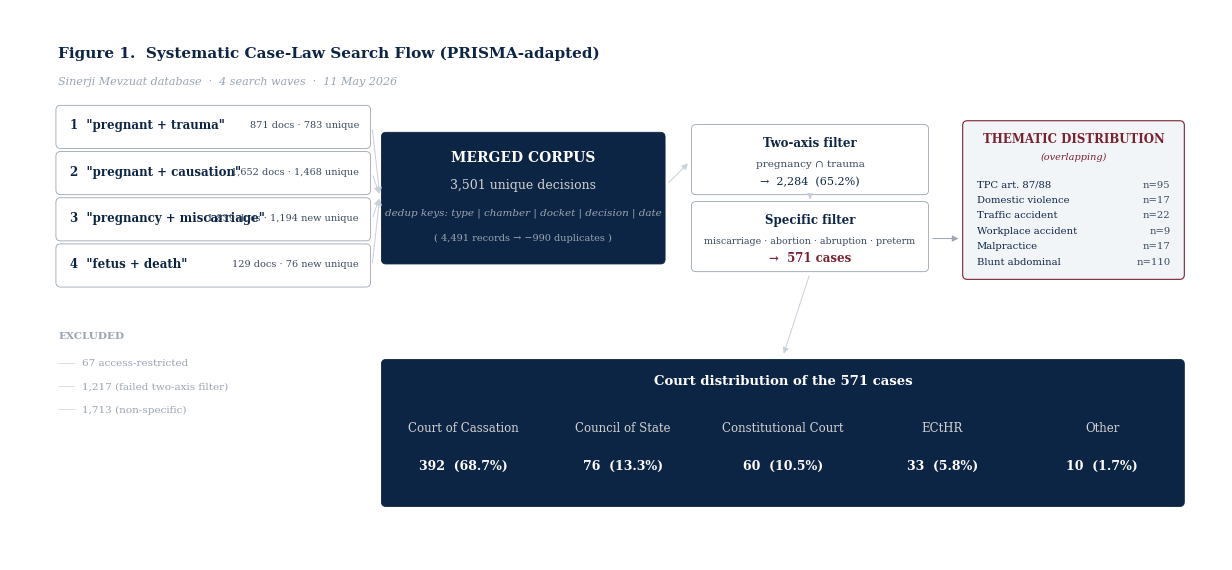
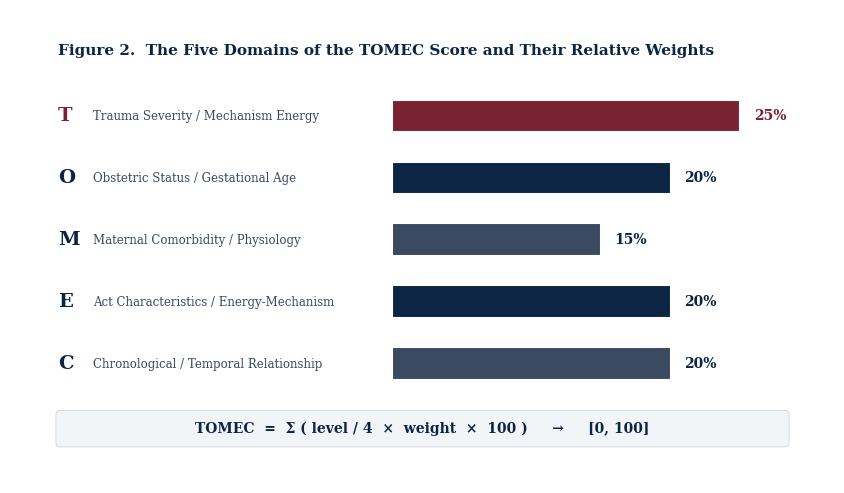
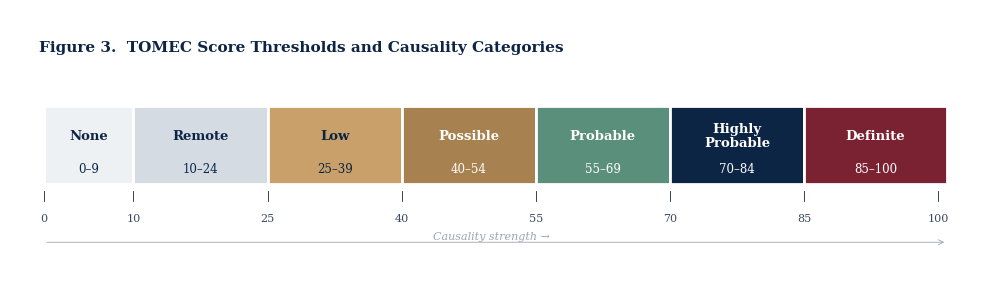
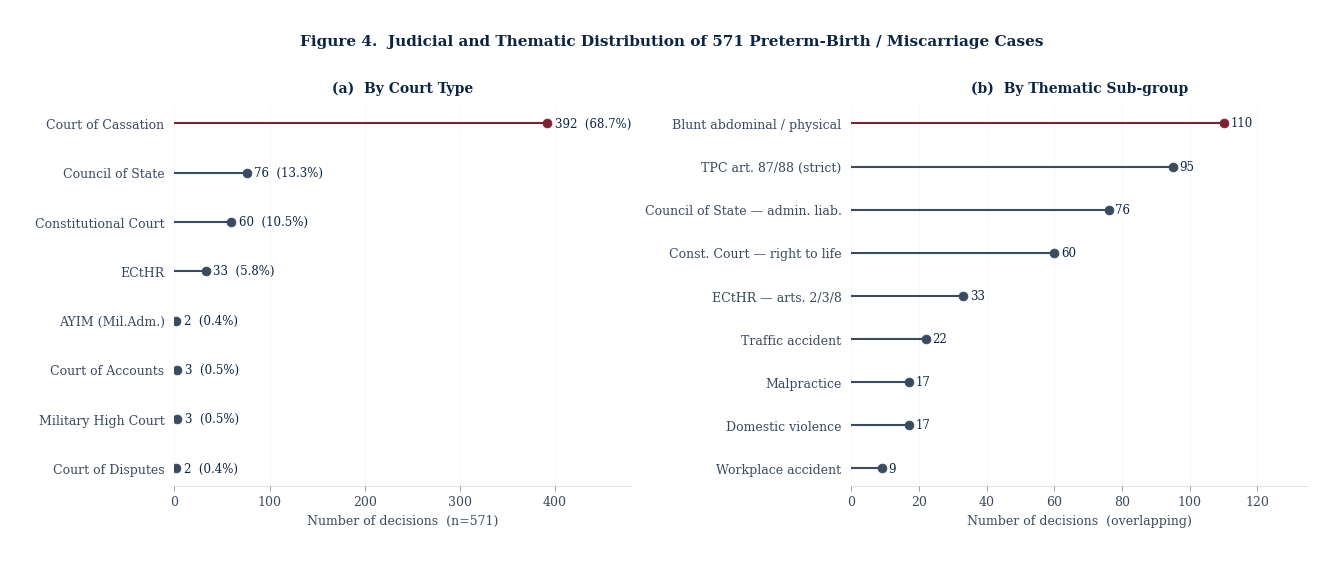
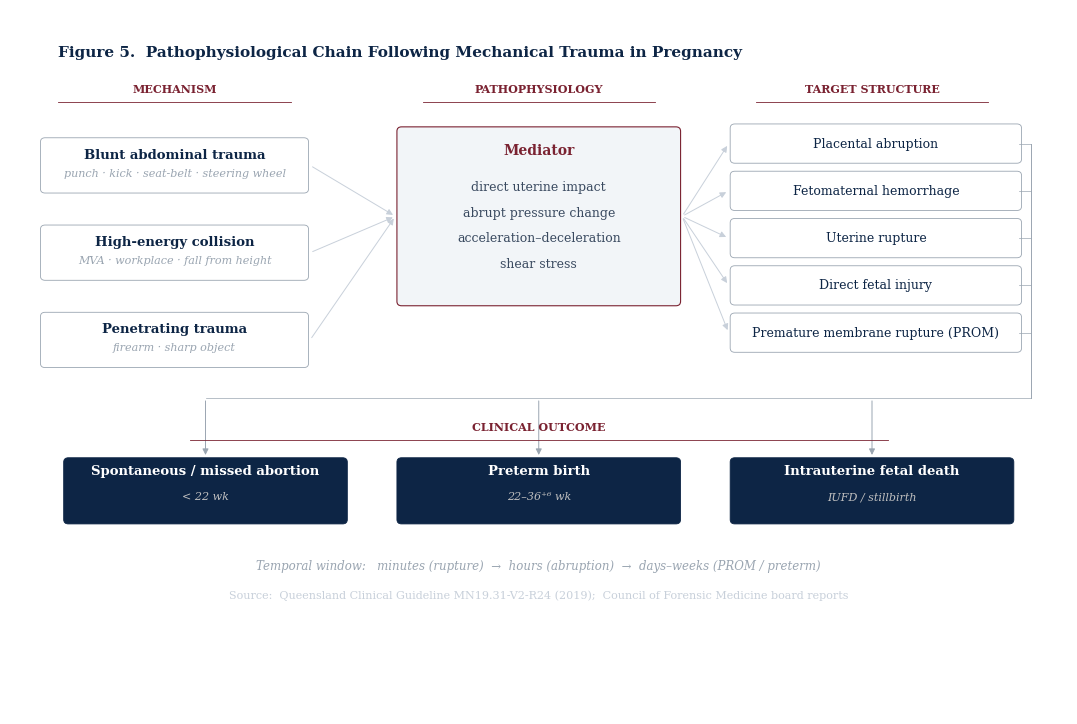
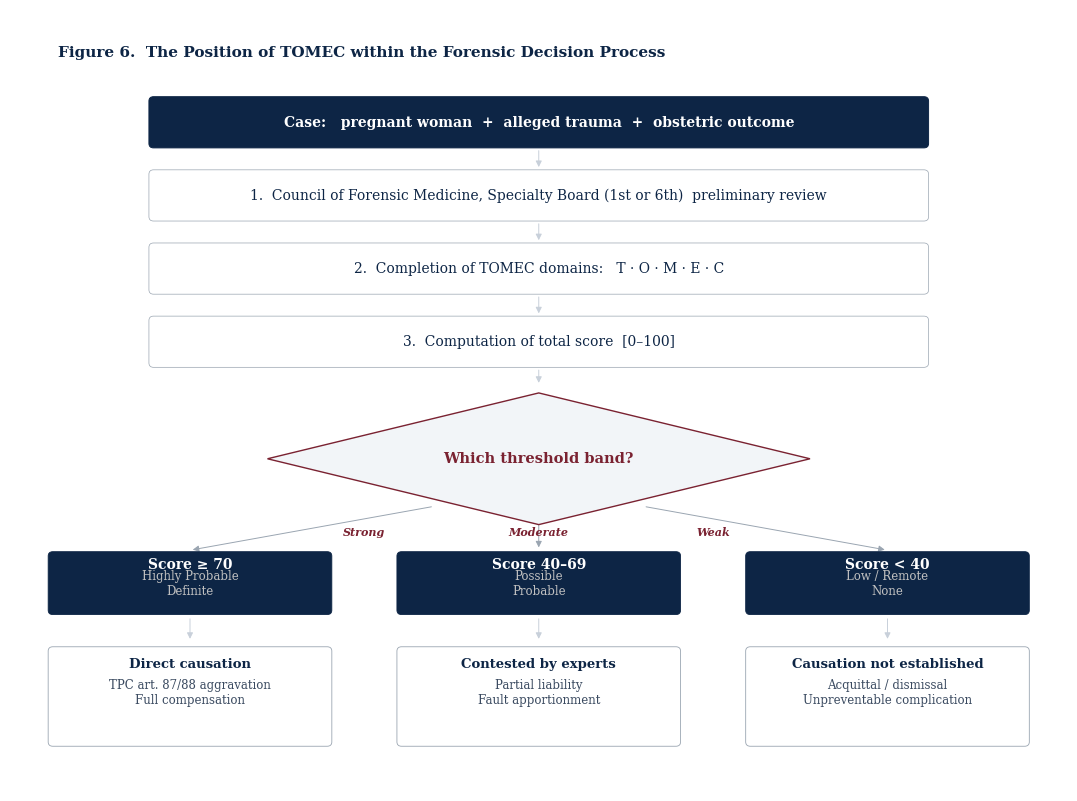
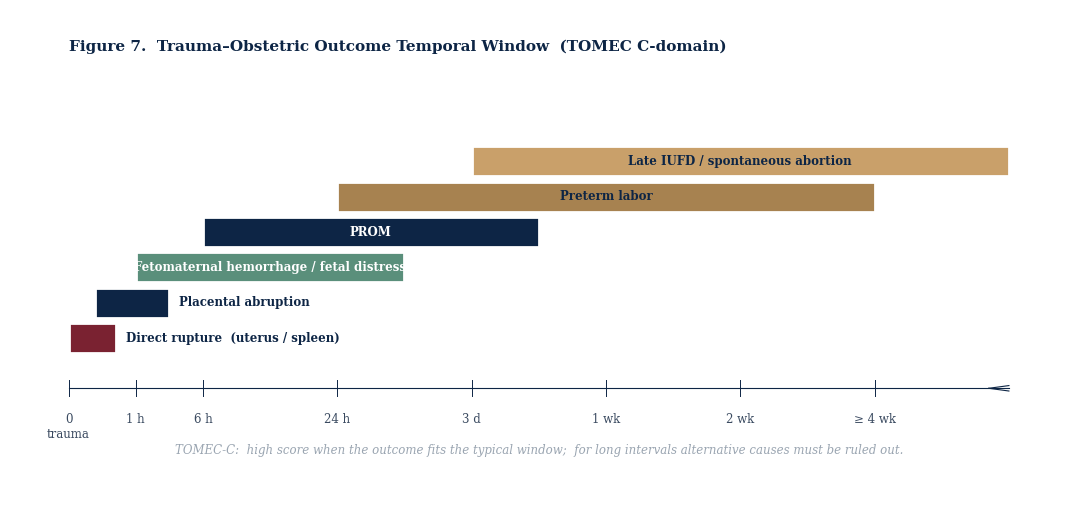
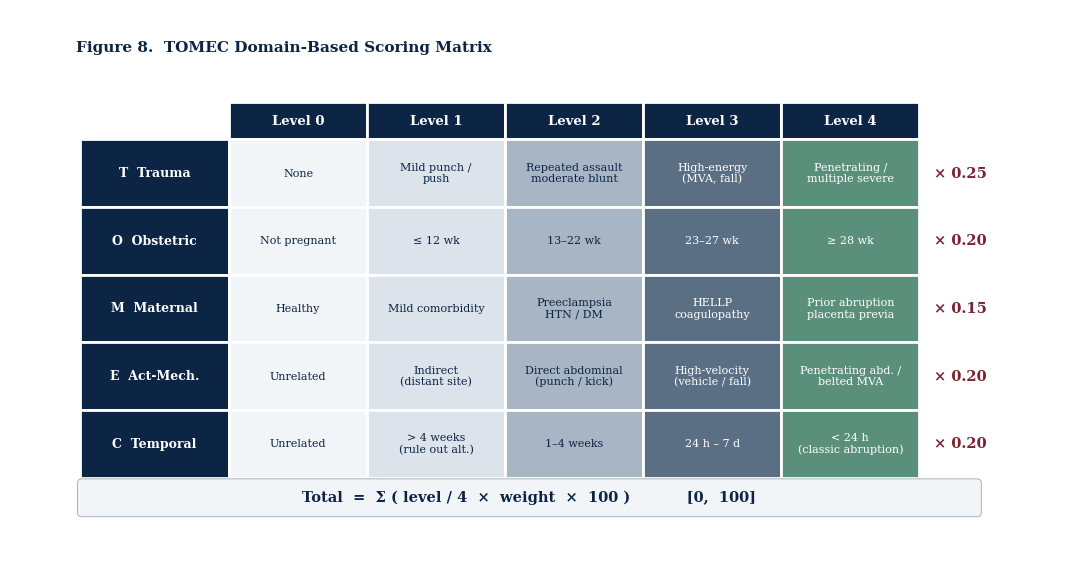
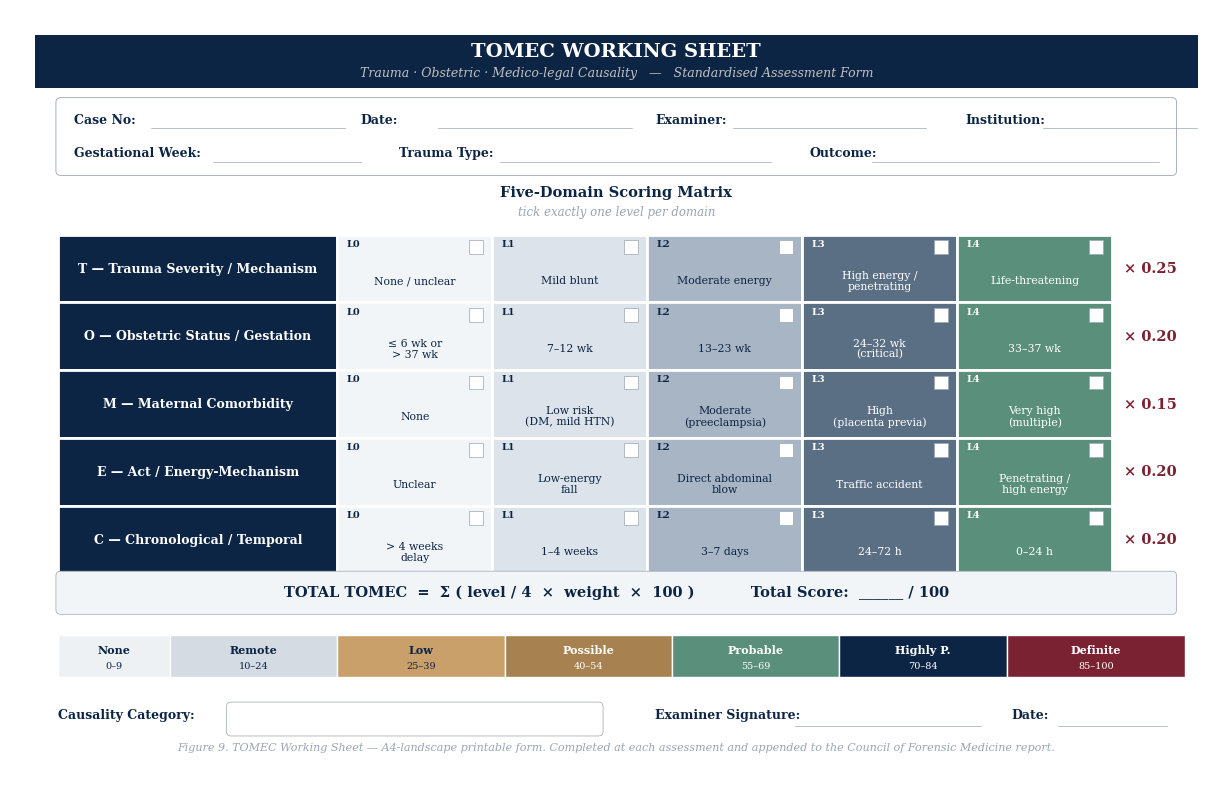

Reproduce these figures in Python, in order.
"""TOMEC — English figure regeneration for JFLM submission.
Same layout as scripts/build_figures.py; all Turkish labels translated to English.
Deterministic matplotlib output."""
import os
import numpy as np
import matplotlib
matplotlib.use("Agg")
import matplotlib.pyplot as plt
from matplotlib.patches import FancyBboxPatch, FancyArrowPatch, Rectangle, Polygon

FIG = "client/public/figures"
os.makedirs(FIG, exist_ok=True)

NAVY, WINE, SAND, SAGE, GREY = "#0D2545", "#7A2231", "#C9A06A", "#5A8F7B", "#9AA5B1"
K, K2, K3, K4 = NAVY, "#3A4A60", GREY, "#C8D0DA"
BG, WARM, ACC, ACC2 = "#FFFFFF", "#F2F5F8", WINE, SAND

plt.rcParams.update({
    "font.family": "DejaVu Serif", "font.size": 9,
    "axes.titlesize": 11, "axes.titleweight": "bold", "axes.labelsize": 9,
    "axes.edgecolor": K3, "axes.linewidth": 0.4,
    "axes.spines.top": False, "axes.spines.right": False,
    "xtick.color": K2, "ytick.color": K2,
    "xtick.major.width": 0.4, "ytick.major.width": 0.4,
    "lines.linewidth": 0.8, "patch.linewidth": 0.6,
    "figure.dpi": 250, "savefig.dpi": 250,
    "savefig.bbox": "tight", "savefig.pad_inches": 0.35,
    "savefig.facecolor": BG, "figure.facecolor": BG, "axes.facecolor": BG,
})

def _rbox(ax, x, y, w, h, fc=BG, ec=K3, lw=0.6, r=0.06):
    ax.add_patch(FancyBboxPatch((x, y), w, h,
        boxstyle=f"round,pad=0.03,rounding_size={r}", fc=fc, ec=ec, lw=lw))

def _arr(ax, x1, y1, x2, y2, c=K4, lw=0.7):
    ax.add_patch(FancyArrowPatch((x1, y1), (x2, y2),
        arrowstyle="-|>", mutation_scale=9, lw=lw, color=c))

def _fig_label(ax, x, y, num, title, fs=11):
    ax.text(x, y, f"Figure {num}.  {title}", fontsize=fs, color=K, ha="left", va="baseline", fontweight="bold")


# 1 — PRISMA
def fig1_prisma():
    fig, ax = plt.subplots(figsize=(15, 6.5))
    ax.set_xlim(0, 15); ax.set_ylim(0, 6.5); ax.axis("off")
    _fig_label(ax, 0.3, 6.2, 1, "Systematic Case-Law Search Flow (PRISMA-adapted)")
    ax.text(0.3, 5.85, "Sinerji Mevzuat database  ·  4 search waves  ·  11 May 2026",
            fontsize=8, color=K3, style="italic")
    waves = [
        (5.05, '1  "pregnant + trauma"',         '871 docs · 783 unique'),
        (4.45, '2  "pregnant + causation"',      '1,652 docs · 1,468 unique'),
        (3.85, '3  "pregnancy + miscarriage"',   '1,839 docs · 1,194 new unique'),
        (3.25, '4  "fetus + death"',             '129 docs · 76 new unique'),
    ]
    for y, label, counts in waves:
        _rbox(ax, 0.3, y, 4.0, 0.5, fc="white", ec=K3)
        ax.text(0.45, y + 0.27, label, fontsize=8.5, fontweight="bold", color=K, va="center")
        ax.text(4.18, y + 0.27, counts, fontsize=7, color=K2, ha="right", va="center")
    _rbox(ax, 4.5, 3.55, 3.6, 1.65, fc=K, ec=K)
    ax.text(6.3, 4.85, "MERGED CORPUS", ha="center", fontsize=10, fontweight="bold", color=BG)
    ax.text(6.3, 4.5, "3,501 unique decisions", ha="center", fontsize=9, color="#D0D0D0")
    ax.text(6.3, 4.15, "dedup keys: type | chamber | docket | decision | date", ha="center", fontsize=7.5, color=K3, style="italic")
    ax.text(6.3, 3.82, "( 4,491 records → −990 duplicates )", ha="center", fontsize=7, color=K3)
    for y, _, _ in waves:
        _arr(ax, 4.35, y + 0.25, 4.45, 4.4, c=K4)
    _rbox(ax, 8.5, 4.45, 3.0, 0.85, fc="white", ec=K3)
    ax.text(10.0, 5.05, "Two-axis filter", ha="center", fontsize=8.5, fontweight="bold", color=K)
    ax.text(10.0, 4.78, "pregnancy ∩ trauma", ha="center", fontsize=7.5, color=K2)
    ax.text(10.0, 4.55, "→  2,284  (65.2%)", ha="center", fontsize=8, color=K)
    _arr(ax, 8.15, 4.55, 8.45, 4.85)
    _rbox(ax, 8.5, 3.45, 3.0, 0.85, fc="white", ec=K3)
    ax.text(10.0, 4.05, "Specific filter", ha="center", fontsize=8.5, fontweight="bold", color=K)
    ax.text(10.0, 3.78, "miscarriage · abortion · abruption · preterm", ha="center", fontsize=6.8, color=K2)
    ax.text(10.0, 3.55, "→  571 cases", ha="center", fontsize=8.5, fontweight="bold", color=ACC)
    _arr(ax, 10.0, 4.42, 10.0, 4.32)
    _rbox(ax, 12.0, 3.35, 2.8, 2.0, fc=WARM, ec=ACC, lw=0.8, r=0.06)
    ax.text(13.4, 5.1, "THEMATIC DISTRIBUTION", ha="center", fontsize=8.5, fontweight="bold", color=ACC)
    ax.text(13.4, 4.88, "(overlapping)", ha="center", fontsize=7, color=ACC, style="italic")
    items = [("TPC art. 87/88", "n=95"), ("Domestic violence", "n=17"), ("Traffic accident", "n=22"),
             ("Workplace accident", "n=9"), ("Malpractice", "n=17"), ("Blunt abdominal", "n=110")]
    for i, (lbl, val) in enumerate(items):
        yy = 4.55 - i * 0.2
        ax.text(12.15, yy, lbl, fontsize=7.2, color=K, va="center")
        ax.text(14.65, yy, val, fontsize=7.2, color=K2, ha="right", va="center")
    _arr(ax, 11.55, 3.85, 11.95, 3.85, c=K3)
    ax.text(0.3, 2.55, "EXCLUDED", fontsize=7.5, color=K3, fontweight="bold")
    excl = [(2.15, "67 access-restricted"),
            (1.85, "1,217 (failed two-axis filter)"),
            (1.55, "1,713 (non-specific)")]
    for y, t in excl:
        ax.plot([0.3, 0.5], [y + 0.08, y + 0.08], color=K4, lw=0.5)
        ax.text(0.6, y + 0.08, t, fontsize=7.5, color=K3, va="center")
    _rbox(ax, 4.5, 0.4, 10.3, 1.85, fc=K, ec=K)
    ax.text(9.65, 1.95, "Court distribution of the 571 cases", ha="center", fontsize=9.5, fontweight="bold", color=BG)
    courts = [("Court of Cassation", 392, 68.7), ("Council of State", 76, 13.3),
              ("Constitutional Court", 60, 10.5), ("ECtHR", 33, 5.8), ("Other", 10, 1.7)]
    step = 10.3 / 5
    for i, (name, n, pct) in enumerate(courts):
        x = 4.5 + step * (i + 0.5)
        ax.text(x, 1.35, name, fontsize=8.5, color="#D0D0D0", ha="center")
        ax.text(x, 0.85, f"{n}  ({pct}%)", fontsize=9, fontweight="bold", color=BG, ha="center")
    _arr(ax, 10.0, 3.4, 9.65, 2.32, c=K4)
    plt.savefig(f"{FIG}/sekil1_prisma.png"); plt.close()


# 2 — TOMEC five domains
def fig2_tomec_donut():
    fig, ax = plt.subplots(figsize=(10, 5.5))
    ax.set_xlim(0, 10); ax.set_ylim(-0.5, 6); ax.axis("off")
    _fig_label(ax, 0.3, 5.7, 2, "The Five Domains of the TOMEC Score and Their Relative Weights")
    domains = [
        ("T", "Trauma Severity / Mechanism Energy",      25, ACC),
        ("O", "Obstetric Status / Gestational Age",      20, K),
        ("M", "Maternal Comorbidity / Physiology",       15, K2),
        ("E", "Act Characteristics / Energy-Mechanism",  20, K),
        ("C", "Chronological / Temporal Relationship",   20, K2),
    ]
    bar_x0, bar_max = 4.6, 4.5
    for i, (code, name, pct, col) in enumerate(domains):
        y = 4.5 - i * 0.95
        bw = pct / 25 * bar_max
        ax.add_patch(Rectangle((bar_x0, y), bw, 0.5, fc=col, ec=BG, lw=1.5))
        ax.text(0.3, y + 0.25, f"{code}", fontsize=14, fontweight="bold", color=ACC if col == ACC else K, va="center")
        ax.text(0.75, y + 0.25, name, fontsize=8.5, color=K2, va="center")
        ax.text(bar_x0 + bw + 0.18, y + 0.25, f"{pct}%", fontsize=10, fontweight="bold",
                color=ACC if col == ACC else K, va="center")
    ax.add_patch(FancyBboxPatch((0.3, -0.3), 9.4, 0.5, boxstyle="round,pad=0.03,rounding_size=0.06",
                                 fc=WARM, ec=K4, lw=0.5))
    ax.text(5.0, -0.05, "TOMEC  =  Σ ( level / 4  ×  weight  ×  100 )     →     [0, 100]",
            ha="center", va="center", fontsize=10, fontweight="bold", color=K)
    plt.savefig(f"{FIG}/sekil2_tomec_donut.png"); plt.close()


# 3 — Threshold scale
def fig3_esik():
    fig, ax = plt.subplots(figsize=(12, 3))
    ax.set_xlim(-1, 103); ax.set_ylim(-1.2, 2.2); ax.axis("off")
    _fig_label(ax, -0.5, 1.95, 3, "TOMEC Score Thresholds and Causality Categories")
    bands = [
        ( 0,  9, "None",     "#EEF1F4", K),
        (10, 24, "Remote",   "#D4DBE3", K),
        (25, 39, "Low",      "#C9A06A", K),
        (40, 54, "Possible", "#A78250", "white"),
        (55, 69, "Probable", "#5A8F7B", "white"),
        (70, 84, "Highly\nProbable", "#0D2545", "white"),
        (85, 100,"Definite", ACC,      "white"),
    ]
    for lo, hi, lbl, bg, tc in bands:
        w = hi - lo + 1
        ax.add_patch(Rectangle((lo, 0), w, 1.15, fc=bg, ec=BG, lw=2))
        ax.text(lo + w/2, 0.70, lbl, ha="center", va="center", fontsize=9.5,
                fontweight="bold", color=tc, linespacing=1.1)
        ax.text(lo + w/2, 0.22, f"{lo}–{hi}", ha="center", va="center", fontsize=8.5, color=tc)
    for x in [0, 10, 25, 40, 55, 70, 85, 100]:
        ax.plot([x, x], [-0.1, -0.25], color=K, lw=0.6)
        ax.text(x, -0.55, str(x), ha="center", fontsize=8, color=K2)
    ax.annotate("", xy=(101, -0.85), xytext=(0, -0.85),
                arrowprops=dict(arrowstyle="->", lw=0.6, color=K3))
    ax.text(50, -0.85, "Causality strength →", ha="center", va="bottom", fontsize=8, color=K3, style="italic")
    plt.savefig(f"{FIG}/sekil3_esik.png"); plt.close()


# 4 — Distribution lollipop
def fig4_dagilim():
    fig, (ax1, ax2) = plt.subplots(1, 2, figsize=(13, 5))
    for ax in (ax1, ax2):
        ax.set_facecolor(BG)
        ax.spines["left"].set_visible(False)
        ax.spines["bottom"].set_color(K4); ax.spines["bottom"].set_linewidth(0.4)
        ax.tick_params(left=False, colors=K2, labelsize=9)
        ax.grid(axis="x", color="#EEF1F4", lw=0.4, zorder=0)
        ax.set_axisbelow(True)
    mk = [("Court of Cassation", 392), ("Council of State", 76), ("Constitutional Court", 60),
          ("ECtHR", 33), ("AYIM (Mil.Adm.)", 2), ("Court of Accounts", 3),
          ("Military High Court", 3), ("Court of Disputes", 2)]
    names = [m[0] for m in mk]; vals = [m[1] for m in mk]
    y_pos = np.arange(len(names))
    for i, (n, v) in enumerate(zip(names, vals)):
        col = ACC if i == 0 else K2
        ax1.plot([0, v], [i, i], color=col, lw=1.5, zorder=2)
        ax1.scatter([v], [i], color=col, s=40, zorder=3)
        ax1.text(v + 8, i, f"{v}  ({v/571*100:.1f}%)", va="center", fontsize=8.5, color=K)
    ax1.set_yticks(y_pos); ax1.set_yticklabels(names)
    ax1.set_xlim(0, 480); ax1.invert_yaxis()
    ax1.set_xlabel("Number of decisions  (n=571)", fontsize=9, color=K2)
    ax1.set_title("(a)  By Court Type", fontsize=10, color=K, pad=10)
    th = [("Blunt abdominal / physical", 110), ("TPC art. 87/88 (strict)", 95),
          ("Council of State — admin. liab.", 76), ("Const. Court — right to life", 60),
          ("ECtHR — arts. 2/3/8", 33), ("Traffic accident", 22),
          ("Malpractice", 17), ("Domestic violence", 17), ("Workplace accident", 9)]
    tn = [t[0] for t in th]; tv = [t[1] for t in th]
    for i, (n, v) in enumerate(zip(tn, tv)):
        col = ACC if i == 0 else K2
        ax2.plot([0, v], [i, i], color=col, lw=1.5, zorder=2)
        ax2.scatter([v], [i], color=col, s=40, zorder=3)
        ax2.text(v + 2, i, str(v), va="center", fontsize=8.5, color=K)
    ax2.set_yticks(np.arange(len(tn))); ax2.set_yticklabels(tn)
    ax2.set_xlim(0, 135); ax2.invert_yaxis()
    ax2.set_xlabel("Number of decisions  (overlapping)", fontsize=9, color=K2)
    ax2.set_title("(b)  By Thematic Sub-group", fontsize=10, color=K, pad=10)
    fig.suptitle("Figure 4.  Judicial and Thematic Distribution of 571 Preterm-Birth / Miscarriage Cases",
                 fontsize=11, fontweight="bold", color=K, y=1.01)
    plt.tight_layout()
    plt.savefig(f"{FIG}/sekil4_dagilim.png"); plt.close()


# 5 — Pathophysiological chain
def fig5_zincir():
    fig, ax = plt.subplots(figsize=(13, 8.5))
    ax.set_xlim(0, 13); ax.set_ylim(0, 9); ax.axis("off")
    _fig_label(ax, 0.3, 8.7, 5, "Pathophysiological Chain Following Mechanical Trauma in Pregnancy")
    cols = [(1.8, "MECHANISM"), (6.5, "PATHOPHYSIOLOGY"), (10.8, "TARGET STRUCTURE")]
    for x, label in cols:
        ax.text(x, 8.2, label, ha="center", fontsize=8, fontweight="bold", color=ACC)
        ax.plot([x - 1.5, x + 1.5], [8.07, 8.07], color=ACC, lw=0.6)
    mechs = [
        (7.2, "Blunt abdominal trauma", "punch · kick · seat-belt · steering wheel"),
        (6.0, "High-energy collision",  "MVA · workplace · fall from height"),
        (4.8, "Penetrating trauma",     "firearm · sharp object"),
    ]
    for y, h, s in mechs:
        _rbox(ax, 0.1, y - 0.35, 3.4, 0.7, fc="white", ec=K3)
        ax.text(1.8, y + 0.1, h, ha="center", fontsize=9.5, fontweight="bold", color=K)
        ax.text(1.8, y - 0.15, s, ha="center", fontsize=8, color=K3, style="italic")
    _rbox(ax, 4.7, 5.3, 3.6, 2.4, fc=WARM, ec=ACC, lw=0.8)
    ax.text(6.5, 7.35, "Mediator", ha="center", fontsize=10, fontweight="bold", color=ACC)
    for i, line in enumerate(["direct uterine impact", "abrupt pressure change",
                               "acceleration–deceleration", "shear stress"]):
        ax.text(6.5, 6.85 - i * 0.35, line, ha="center", fontsize=9, color=K2)
    for y, _, _ in mechs:
        _arr(ax, 3.55, y, 4.65, 6.5, c=K4)
    tgts = [(7.5, "Placental abruption"), (6.85, "Fetomaternal hemorrhage"),
            (6.20, "Uterine rupture"), (5.55, "Direct fetal injury"),
            (4.90, "Premature membrane rupture (PROM)")]
    for y, t in tgts:
        _rbox(ax, 9.0, y - 0.24, 3.7, 0.48, fc="white", ec=K3)
        ax.text(10.85, y, t, ha="center", va="center", fontsize=9, color=K)
        _arr(ax, 8.35, 6.5, 8.95, y, c=K4)
    bus_x = 12.85
    bus_y_top, bus_y_bot = 4.66, 7.5
    ax.plot([bus_x, bus_x], [bus_y_top, bus_y_bot], color=K3, lw=0.7)
    for y, _ in tgts:
        ax.plot([12.7, bus_x], [y, y], color=K3, lw=0.5)
    junction_y = 4.0
    ax.plot([bus_x, bus_x], [bus_y_top, junction_y], color=K3, lw=0.7)
    ax.plot([2.2, bus_x], [junction_y, junction_y], color=K3, lw=0.5)
    ax.text(6.5, 3.55, "CLINICAL OUTCOME", ha="center", fontsize=8, fontweight="bold", color=ACC)
    ax.plot([2.0, 11.0], [3.42, 3.42], color=ACC, lw=0.6)
    outcomes = [(2.2, "Spontaneous / missed abortion", "< 22 wk"),
                (6.5, "Preterm birth", "22–36⁺⁶ wk"),
                (10.8, "Intrauterine fetal death", "IUFD / stillbirth")]
    for x, h, s in outcomes:
        _rbox(ax, x - 1.8, 2.3, 3.6, 0.85, fc=K, ec=K)
        ax.text(x, 2.95, h, ha="center", fontsize=9.5, fontweight="bold", color=BG)
        ax.text(x, 2.6, s, ha="center", fontsize=8, color="#C0C0C0", style="italic")
        _arr(ax, x, junction_y, x, 3.18, c=K3, lw=0.7)
    ax.text(6.5, 1.65, "Temporal window:   minutes (rupture)  →  hours (abruption)  →  days–weeks (PROM / preterm)",
            ha="center", fontsize=8.5, color=K3, style="italic")
    ax.text(6.5, 1.25, "Source:  Queensland Clinical Guideline MN19.31-V2-R24 (2019);  Council of Forensic Medicine board reports",
            ha="center", fontsize=8, color=K4)
    plt.savefig(f"{FIG}/sekil5_zincir.png"); plt.close()


# 6 — Decision tree
def fig6_karar_agaci():
    fig, ax = plt.subplots(figsize=(13, 9.5))
    ax.set_xlim(0, 13); ax.set_ylim(0, 10); ax.axis("off")
    _fig_label(ax, 0.3, 9.7, 6, "The Position of TOMEC within the Forensic Decision Process")
    steps = [
        (8.8, "Case:   pregnant woman  +  alleged trauma  +  obstetric outcome", True),
        (7.8, "1.  Council of Forensic Medicine, Specialty Board (1st or 6th)  preliminary review", False),
        (6.8, "2.  Completion of TOMEC domains:   T · O · M · E · C", False),
        (5.8, "3.  Computation of total score  [0–100]", False),
    ]
    for y, t, emph in steps:
        fc = K if emph else "white"
        tc = BG if emph else K
        ec = K if emph else K3
        _rbox(ax, 1.5, y - 0.32, 10.0, 0.64, fc=fc, ec=ec, lw=0.7 if emph else 0.5)
        ax.text(6.5, y, t, ha="center", va="center", fontsize=10,
                fontweight="bold" if emph else "normal", color=tc)
    for y1, y2 in [(8.45, 8.15), (7.45, 7.15), (6.45, 6.15)]:
        _arr(ax, 6.5, y1, 6.5, y2)
    _arr(ax, 6.5, 5.45, 6.5, 5.2)
    ax.add_patch(Polygon([(6.5, 5.1), (10, 4.2), (6.5, 3.3), (3, 4.2)],
                          fc=WARM, ec=ACC, lw=1.0, zorder=2))
    ax.text(6.5, 4.2, "Which threshold band?", ha="center", va="center",
            fontsize=10.5, fontweight="bold", color=ACC)
    branches = [
        (2.0,  "≥ 70",  "Highly Probable\nDefinite", "Strong"),
        (6.5,  "40–69", "Possible\nProbable",        "Moderate"),
        (11.0, "< 40",  "Low / Remote\nNone",         "Weak"),
    ]
    for x, score, sub, strength in branches:
        _arr(ax, 6.5 + (x - 6.5)*0.3, 3.55, x, 2.95, c=K3)
        ax.text((6.5 + x)/2, 3.15, strength, fontsize=8, color=ACC,
                fontweight="bold", style="italic", ha="center")
        _rbox(ax, x - 1.8, 2.1, 3.6, 0.8, fc=K, ec=K)
        ax.text(x, 2.7, f"Score {score}", ha="center", fontsize=10, fontweight="bold", color=BG)
        ax.text(x, 2.35, sub, ha="center", fontsize=8.5, color="#C0C0C0", linespacing=1.2)
    judg = [
        (2.0,  "Direct causation",         "TPC art. 87/88 aggravation\nFull compensation"),
        (6.5,  "Contested by experts",     "Partial liability\nFault apportionment"),
        (11.0, "Causation not established","Acquittal / dismissal\nUnpreventable complication"),
    ]
    for x, head, detail in judg:
        _arr(ax, x, 2.05, x, 1.7)
        _rbox(ax, x - 1.8, 0.3, 3.6, 1.3, fc="white", ec=K3)
        ax.text(x, 1.35, head, ha="center", fontsize=9.5, fontweight="bold", color=K)
        ax.text(x, 0.85, detail, ha="center", fontsize=8.5, color=K2, linespacing=1.2)
    plt.savefig(f"{FIG}/sekil6_karar_agaci.png"); plt.close()


# 7 — Temporal window
def fig7_temporal():
    fig, ax = plt.subplots(figsize=(13, 6))
    ax.set_xlim(-0.5, 14.5); ax.set_ylim(-1.5, 7); ax.axis("off")
    _fig_label(ax, 0, 6.7, 7, "Trauma–Obstetric Outcome Temporal Window  (TOMEC C-domain)")
    ax.plot([0, 14], [0.5, 0.5], color=K, lw=0.8, zorder=3)
    ax.plot([14, 13.7], [0.55, 0.5], color=K, lw=0.8, zorder=3)
    ax.plot([14, 13.7], [0.45, 0.5], color=K, lw=0.8, zorder=3)
    ticks = [(0, "0\ntrauma"), (1, "1 h"), (2, "6 h"), (4, "24 h"),
             (6, "3 d"), (8, "1 wk"), (10, "2 wk"), (12, "≥ 4 wk")]
    for x, l in ticks:
        ax.plot([x, x], [0.35, 0.65], color=K, lw=0.7)
        ax.text(x, 0.05, l, ha="center", va="top", fontsize=8.5, color=K2)
    rows = [
        (0.0,  0.7,  "Direct rupture  (uterus / spleen)",          ACC),
        (0.4,  1.5,  "Placental abruption",                          "#0D2545"),
        (1.0,  5.0,  "Fetomaternal hemorrhage / fetal distress",    "#5A8F7B"),
        (2.0,  7.0,  "PROM",                                          K),
        (4.0, 12.0,  "Preterm labor",                                "#A78250"),
        (6.0, 14.0,  "Late IUFD / spontaneous abortion",            "#C9A06A"),
    ]
    h, gap = 0.55, 0.1
    for i, (x0, x1, lbl, col) in enumerate(rows):
        y = 0.5 + (i + 1) * (h + gap)
        ax.add_patch(Rectangle((x0, y), x1 - x0, h, fc=col, ec=BG, lw=2, zorder=2))
        is_wide = (x1 - x0) >= 3.5
        if is_wide:
            tc = BG if col in (ACC, "#0D2545", K, "#5A8F7B") else K
            ax.text((x0 + x1)/2, y + h/2, lbl, ha="center", va="center",
                    fontsize=8.5, color=tc, fontweight="bold", zorder=3)
        else:
            ax.text(x1 + 0.15, y + h/2, lbl, ha="left", va="center",
                    fontsize=8.5, color=K, fontweight="bold")
    ax.text(7, -0.7, "TOMEC-C:  high score when the outcome fits the typical window;  for long intervals alternative causes must be ruled out.",
            ha="center", fontsize=8.5, color=K3, style="italic")
    plt.savefig(f"{FIG}/sekil7_temporal.png"); plt.close()


# 8 — Scoring matrix
def fig8_matris():
    fig, ax = plt.subplots(figsize=(13, 6.5))
    ax.axis("off")
    _fig_label(ax, 0.05, 5.95, 8, "TOMEC Domain-Based Scoring Matrix")
    cats = ["T  Trauma", "O  Obstetric", "M  Maternal", "E  Act-Mech.", "C  Temporal"]
    levels = ["Level 0", "Level 1", "Level 2", "Level 3", "Level 4"]
    descr = [
        ["None", "Mild punch /\npush", "Repeated assault\nmoderate blunt", "High-energy\n(MVA, fall)", "Penetrating /\nmultiple severe"],
        ["Not pregnant", "≤ 12 wk", "13–22 wk", "23–27 wk", "≥ 28 wk"],
        ["Healthy", "Mild comorbidity", "Preeclampsia\nHTN / DM", "HELLP\ncoagulopathy", "Prior abruption\nplacenta previa"],
        ["Unrelated", "Indirect\n(distant site)", "Direct abdominal\n(punch / kick)", "High-velocity\n(vehicle / fall)", "Penetrating abd. /\nbelted MVA"],
        ["Unrelated", "> 4 weeks\n(rule out alt.)", "1–4 weeks", "24 h – 7 d", "< 24 h\n(classic abruption)"],
    ]
    weights = [0.25, 0.20, 0.15, 0.20, 0.20]
    shades = ["#F2F5F8", "#DCE3EB", "#A8B5C5", "#5A6E84", "#5A8F7B"]
    cw, ch = 1.85, 1.0
    x0, y0 = 2.1, 4.65
    lw = 2.0
    for j, lvl in enumerate(levels):
        ax.add_patch(Rectangle((x0 + j*cw, y0), cw, 0.55, fc=K, ec=BG, lw=2))
        ax.text(x0 + j*cw + cw/2, y0 + 0.275, lvl, ha="center", va="center",
                color=BG, fontweight="bold", fontsize=9.5)
    for i, (cat, row) in enumerate(zip(cats, descr)):
        y = y0 - (i+1)*ch
        ax.add_patch(Rectangle((x0 - lw, y), lw, ch, fc=K, ec=BG, lw=2))
        ax.text(x0 - lw/2, y + ch/2, cat, ha="center", va="center",
                color=BG, fontweight="bold", fontsize=9)
        for j, txt in enumerate(row):
            ax.add_patch(Rectangle((x0 + j*cw, y), cw, ch, fc=shades[j], ec=BG, lw=2))
            tc = BG if j >= 3 else K
            ax.text(x0 + j*cw + cw/2, y + ch/2, txt,
                    ha="center", va="center", fontsize=8, color=tc, linespacing=1.15)
        ax.text(x0 + 5*cw + 0.2, y + ch/2, f"× {weights[i]:.2f}",
                ha="left", va="center", fontsize=10.5, color=ACC, fontweight="bold")
    y_f = y0 - 5*ch - 0.55
    ax.add_patch(FancyBboxPatch((x0 - lw, y_f), lw + 5*cw + 0.8, 0.5,
                                 boxstyle="round,pad=0.03,rounding_size=0.06",
                                 fc=WARM, ec=K3, lw=0.6))
    ax.text(x0 - lw + (lw + 5*cw + 0.8)/2, y_f + 0.25,
            "Total  =  Σ ( level / 4  ×  weight  ×  100 )           [0,  100]",
            ha="center", va="center", fontsize=10.5, fontweight="bold", color=K)
    ax.set_xlim(-0.5, 13); ax.set_ylim(-1.2, 6.2)
    plt.savefig(f"{FIG}/sekil8_matris.png"); plt.close()


# 9 — Working sheet (A4 landscape)
def fig9_calisma_kagidi():
    fig, ax = plt.subplots(figsize=(15, 9.5))
    ax.set_xlim(0, 15); ax.set_ylim(0, 9.5); ax.axis("off")
    ax.add_patch(Rectangle((0, 8.8), 15, 0.7, fc=K, ec="none"))
    ax.text(7.5, 9.22, "TOMEC WORKING SHEET", ha="center", fontsize=14, fontweight="bold", color=BG)
    ax.text(7.5, 8.95, "Trauma · Obstetric · Medico-legal Causality   —   Standardised Assessment Form",
            ha="center", fontsize=9, color="#C0C0C0", style="italic")
    _rbox(ax, 0.3, 7.7, 14.4, 0.95, fc="white", ec=K3, lw=0.6)
    fields = [("Case No:", 0.5), ("Date:", 4.2), ("Examiner:", 8.0), ("Institution:", 12.0)]
    for lab, x in fields:
        ax.text(x, 8.35, lab, fontsize=9, color=K, fontweight="bold")
        ax.plot([x + 1.0, x + 3.5], [8.28, 8.28], color=K3, lw=0.5)
    subs = [("Gestational Week:", 0.5, 2.3, 4.2), ("Trauma Type:", 4.7, 6.0, 9.5),
            ("Outcome:", 10.0, 10.8, 14.5)]
    for lab, lx, l1, l2 in subs:
        ax.text(lx, 7.92, lab, fontsize=9, color=K, fontweight="bold")
        ax.plot([l1, l2], [7.85, 7.85], color=K3, lw=0.5)
    ax.text(7.5, 7.4, "Five-Domain Scoring Matrix", ha="center", fontsize=10.5, fontweight="bold", color=K)
    ax.text(7.5, 7.15, "tick exactly one level per domain", ha="center", fontsize=8.5, color=K3, style="italic")
    cats = [
        ("T — Trauma Severity / Mechanism", 0.25,
         ["None / unclear", "Mild blunt", "Moderate energy", "High energy /\npenetrating", "Life-threatening"]),
        ("O — Obstetric Status / Gestation", 0.20,
         ["≤ 6 wk or\n> 37 wk", "7–12 wk", "13–23 wk", "24–32 wk\n(critical)", "33–37 wk"]),
        ("M — Maternal Comorbidity", 0.15,
         ["None", "Low risk\n(DM, mild HTN)", "Moderate\n(preeclampsia)", "High\n(placenta previa)", "Very high\n(multiple)"]),
        ("E — Act / Energy-Mechanism", 0.20,
         ["Unclear", "Low-energy\nfall", "Direct abdominal\nblow", "Traffic accident", "Penetrating /\nhigh energy"]),
        ("C — Chronological / Temporal", 0.20,
         ["> 4 weeks\ndelay", "1–4 weeks", "3–7 days", "24–72 h", "0–24 h"]),
    ]
    x0 = 0.3; LW = 3.6; cw = 2.0; ch = 0.88; y0 = 6.9
    shades = ["#F2F5F8", "#DCE3EB", "#A8B5C5", "#5A6E84", "#5A8F7B"]
    for i, (cat, w, lvls) in enumerate(cats):
        y = y0 - (i+1)*ch
        ax.add_patch(Rectangle((x0, y), LW, ch, fc=K, ec=BG, lw=2))
        ax.text(x0 + LW/2, y + ch/2, cat, ha="center", va="center",
                color=BG, fontweight="bold", fontsize=9)
        for j, lev in enumerate(lvls):
            xc = x0 + LW + j*cw
            ax.add_patch(Rectangle((xc, y), cw, ch, fc=shades[j], ec=BG, lw=2))
            ax.text(xc + 0.12, y + ch - 0.15, f"L{j}", fontsize=7, color=K if j < 3 else BG, fontweight="bold")
            ax.add_patch(Rectangle((xc + cw - 0.30, y + ch - 0.25), 0.18, 0.18,
                                   fc="white", ec=K3, lw=0.5))
            tc = BG if j >= 3 else K
            ax.text(xc + cw/2, y + 0.28, lev, ha="center", va="center",
                    fontsize=7.8, color=tc, linespacing=1.1)
        ax.text(x0 + LW + 5*cw + 0.15, y + ch/2, f"× {w:.2f}",
                ha="left", va="center", fontsize=10.5, color=ACC, fontweight="bold")
    y_f = y0 - 5*ch - 0.45
    _rbox(ax, 0.3, y_f - 0.05, 14.4, 0.5, fc=WARM, ec=K3, lw=0.5)
    ax.text(7.5, y_f + 0.20,
            "TOTAL TOMEC  =  Σ ( level / 4  ×  weight  ×  100 )           Total Score:  ______ / 100",
            ha="center", va="center", fontsize=10.5, fontweight="bold", color=K)
    yb = y_f - 0.9
    band_specs = [("None", 0, 9, "#EEF1F4", K), ("Remote", 10, 24, "#D4DBE3", K),
                  ("Low", 25, 39, "#C9A06A", K), ("Possible", 40, 54, "#A78250", "white"),
                  ("Probable", 55, 69, "#5A8F7B", "white"), ("Highly P.", 70, 84, "#0D2545", "white"),
                  ("Definite", 85, 100, ACC, "white")]
    bx = 0.3; bw = 14.4/100
    for lbl, lo, hi, col, tc in band_specs:
        w = (hi - lo + 1) * bw
        ax.add_patch(Rectangle((bx + lo*bw, yb), w, 0.55, fc=col, ec=BG, lw=1))
        ax.text(bx + lo*bw + w/2, yb + 0.36, lbl, ha="center", va="center",
                fontsize=8, color=tc, fontweight="bold")
        ax.text(bx + lo*bw + w/2, yb + 0.15, f"{lo}–{hi}", ha="center", va="center",
                fontsize=7, color=tc)
    ys = yb - 0.65
    ax.text(0.3, ys + 0.12, "Causality Category:", fontsize=9, color=K, fontweight="bold")
    _rbox(ax, 2.5, ys - 0.08, 4.8, 0.38, fc="white", ec=K3, lw=0.5)
    ax.text(8.0, ys + 0.12, "Examiner Signature:", fontsize=9, color=K, fontweight="bold")
    ax.plot([9.8, 12.2], [ys + 0.02, ys + 0.02], color=K3, lw=0.5)
    ax.text(12.6, ys + 0.12, "Date:", fontsize=9, color=K, fontweight="bold")
    ax.plot([13.2, 14.6], [ys + 0.02, ys + 0.02], color=K3, lw=0.5)
    ax.text(7.5, 0.2,
            "Figure 9. TOMEC Working Sheet — A4-landscape printable form. Completed at each assessment and appended to the Council of Forensic Medicine report.",
            ha="center", fontsize=8, color=K3, style="italic")
    plt.savefig(f"{FIG}/sekil9_calisma_kagidi.png"); plt.close()


for fn in [fig1_prisma, fig2_tomec_donut, fig3_esik, fig4_dagilim,
           fig5_zincir, fig6_karar_agaci, fig7_temporal, fig8_matris, fig9_calisma_kagidi]:
    print("Building", fn.__name__)
    fn()
print("DONE — all 9 EN figures in", FIG)
